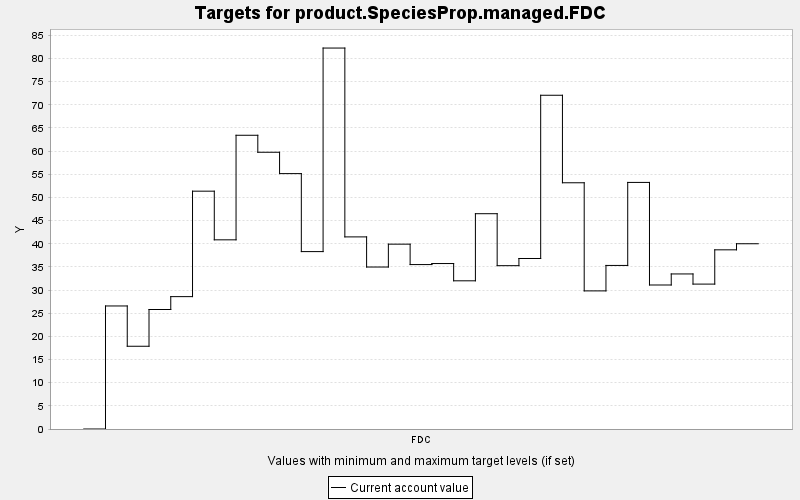

Data behind this chart, as committed beside it:
TARGET, PERIOD, YEAR, PERIODWIDTH, MINIMUM, MAXIMUM, MINWEIGHT, MAXWEIGHT, CURRENT, SUMMARY
product.SpeciesProp.managed.FDC, 0, 0, 10.0, 0.0, 10000, 1.0, 1.0, 0.0, 0.0
product.SpeciesProp.managed.FDC, 1, 10, 10.0, 0.0, 10000, 1.0, 1.0, 26.57, 0.0
product.SpeciesProp.managed.FDC, 2, 20, 10.0, 0.0, 10000, 1.0, 1.0, 17.87, 0.0
product.SpeciesProp.managed.FDC, 3, 30, 10.0, 0.0, 10000, 1.0, 1.0, 25.8, 0.0
product.SpeciesProp.managed.FDC, 4, 40, 10.0, 0.0, 10000, 1.0, 1.0, 28.58, 0.0
product.SpeciesProp.managed.FDC, 5, 50, 10.0, 0.0, 10000, 1.0, 1.0, 51.35, 0.0
product.SpeciesProp.managed.FDC, 6, 60, 10.0, 0.0, 10000, 1.0, 1.0, 40.85, 0.0
product.SpeciesProp.managed.FDC, 7, 70, 10.0, 0.0, 10000, 1.0, 1.0, 63.42, 0.0
product.SpeciesProp.managed.FDC, 8, 80, 10.0, 0.0, 10000, 1.0, 1.0, 59.76, 0.0
product.SpeciesProp.managed.FDC, 9, 90, 10.0, 0.0, 10000, 1.0, 1.0, 55.15, 0.0
product.SpeciesProp.managed.FDC, 10, 100, 10.0, 0.0, 10000, 1.0, 1.0, 38.3, 0.0
product.SpeciesProp.managed.FDC, 11, 110, 10.0, 0.0, 10000, 1.0, 1.0, 82.25, 0.0
product.SpeciesProp.managed.FDC, 12, 120, 10.0, 0.0, 10000, 1.0, 1.0, 41.48, 0.0
product.SpeciesProp.managed.FDC, 13, 130, 10.0, 0.0, 10000, 1.0, 1.0, 34.97, 0.0
product.SpeciesProp.managed.FDC, 14, 140, 10.0, 0.0, 10000, 1.0, 1.0, 39.91, 0.0
product.SpeciesProp.managed.FDC, 15, 150, 10.0, 0.0, 10000, 1.0, 1.0, 35.5, 0.0
product.SpeciesProp.managed.FDC, 16, 160, 10.0, 0.0, 10000, 1.0, 1.0, 35.73, 0.0
product.SpeciesProp.managed.FDC, 17, 170, 10.0, 0.0, 10000, 1.0, 1.0, 32, 0.0
product.SpeciesProp.managed.FDC, 18, 180, 10.0, 0.0, 10000, 1.0, 1.0, 46.49, 0.0
product.SpeciesProp.managed.FDC, 19, 190, 10.0, 0.0, 10000, 1.0, 1.0, 35.27, 0.0
product.SpeciesProp.managed.FDC, 20, 200, 10.0, 0.0, 10000, 1.0, 1.0, 36.82, 0.0
product.SpeciesProp.managed.FDC, 21, 210, 10.0, 0.0, 10000, 1.0, 1.0, 72.06, 0.0
product.SpeciesProp.managed.FDC, 22, 220, 10.0, 0.0, 10000, 1.0, 1.0, 53.17, 0.0
product.SpeciesProp.managed.FDC, 23, 230, 10.0, 0.0, 10000, 1.0, 1.0, 29.82, 0.0
product.SpeciesProp.managed.FDC, 24, 240, 10.0, 0.0, 10000, 1.0, 1.0, 35.32, 0.0
product.SpeciesProp.managed.FDC, 25, 250, 10.0, 0.0, 10000, 1.0, 1.0, 53.24, 0.0
product.SpeciesProp.managed.FDC, 26, 260, 10.0, 0.0, 10000, 1.0, 1.0, 31.09, 0.0
product.SpeciesProp.managed.FDC, 27, 270, 10.0, 0.0, 10000, 1.0, 1.0, 33.48, 0.0
product.SpeciesProp.managed.FDC, 28, 280, 10.0, 0.0, 10000, 1.0, 1.0, 31.29, 0.0
product.SpeciesProp.managed.FDC, 29, 290, 10.0, 0.0, 10000, 1.0, 1.0, 38.69, 0.0
product.SpeciesProp.managed.FDC, 30, 300, 10.0, 0.0, 10000, 1.0, 1.0, 40.0, 0.0
